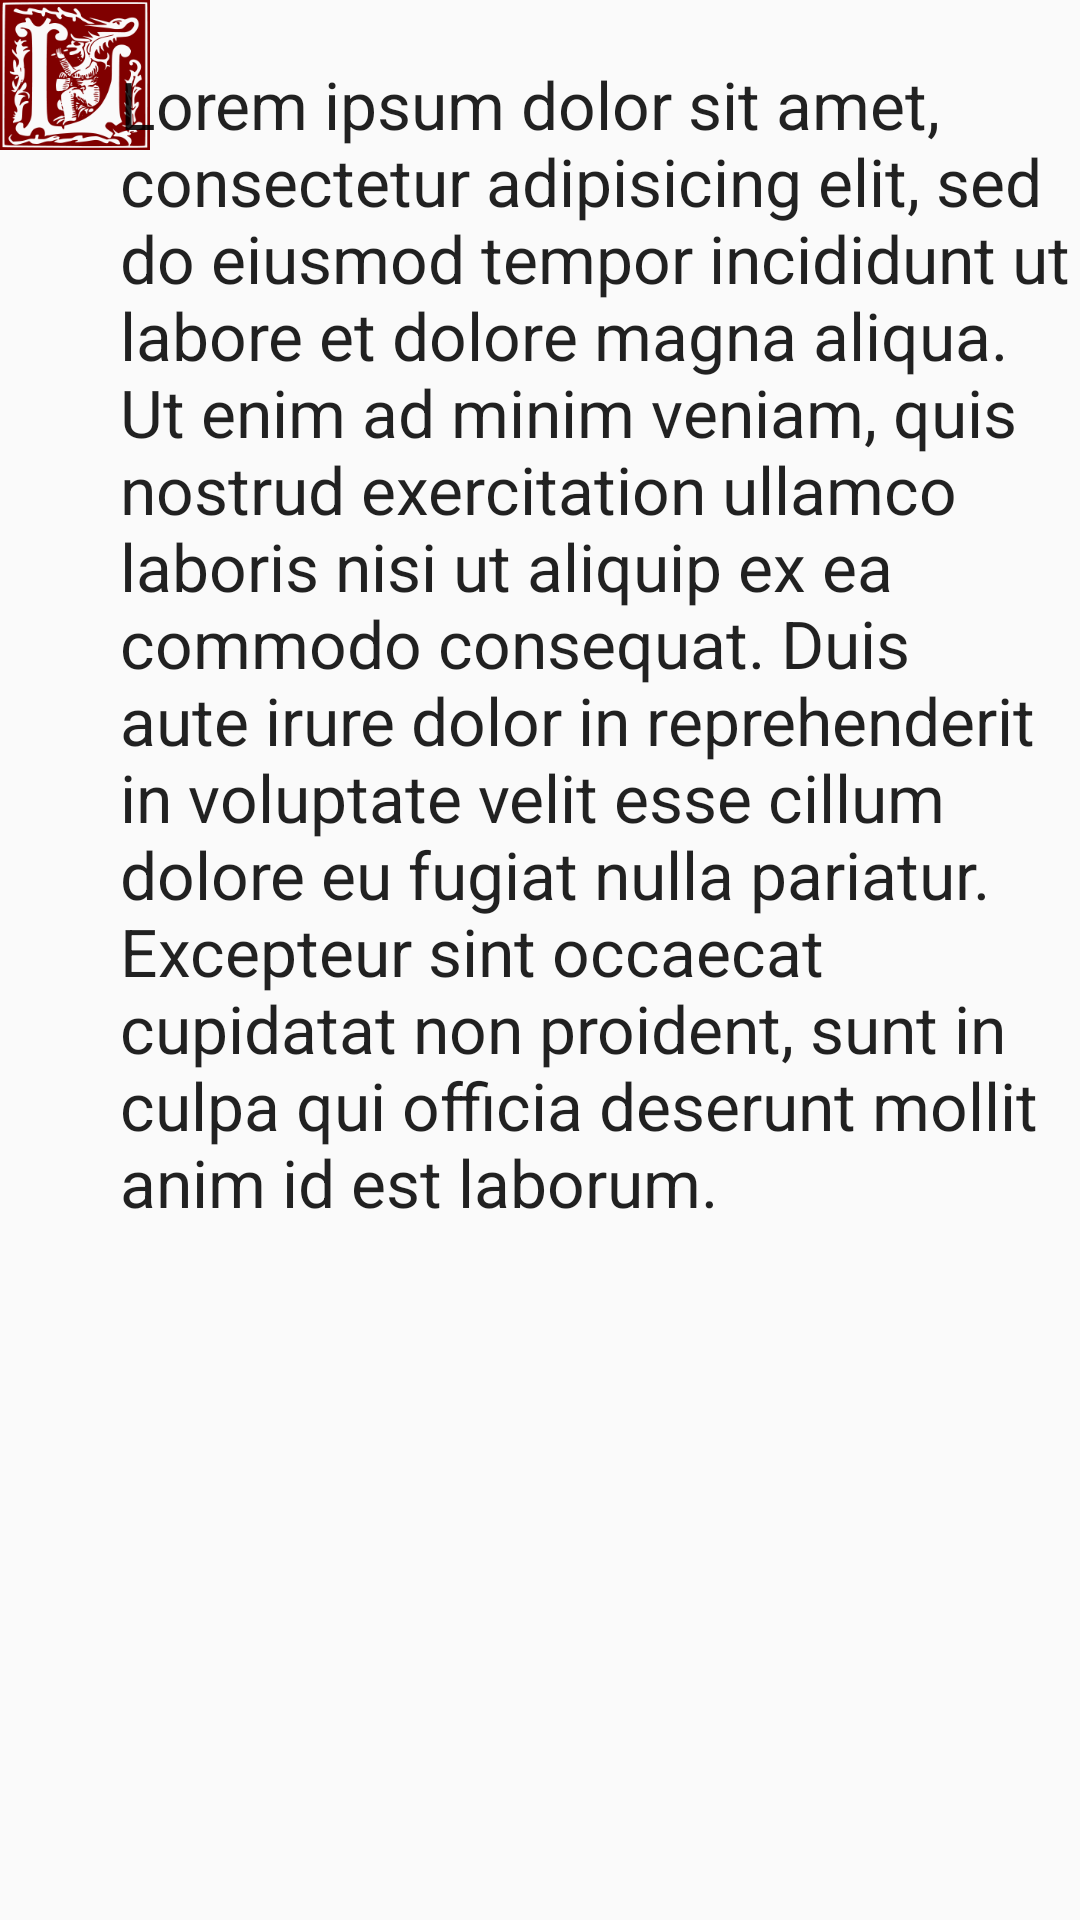

Produce the Android XML layout that renders to this screen, including the resource entries it uses.
<!-- AndroidManifest.xml: application theme AppTheme -->
<!-- res/layout/text_fragment.xml -->
<ScrollView xmlns:android="http://schemas.android.com/apk/res/android"
    xmlns:tools="http://schemas.android.com/tools"
    android:layout_width="match_parent"
    android:layout_height="match_parent"
    tools:context="${packageName}.${activityClass}" 
    android:background="@android:color/transparent">

    <RelativeLayout 
        android:layout_width="match_parent"
    	android:layout_height="match_parent">

	    <ImageView 
	        android:id="@+id/imageInitial"
	        android:layout_width="50dp"
	        android:layout_height="50dp"
	        android:layout_alignParentLeft="true"
	        android:layout_alignParentTop="true"
	        android:src="@drawable/l"/>
	    
	    <TextView 
	        android:id="@+id/textPage"
	        android:layout_width="match_parent"
	        android:layout_height="wrap_content"
	        android:layout_marginLeft="40dp"
	        android:layout_marginTop="20dp"
	        android:textAppearance="?android:attr/textAppearanceLarge"
	        android:text="Lorem ipsum dolor sit amet, consectetur adipisicing elit, sed do eiusmod tempor incididunt ut labore et dolore magna aliqua. Ut enim ad minim veniam, quis nostrud exercitation ullamco laboris nisi ut aliquip ex ea commodo consequat. Duis aute irure dolor in reprehenderit in voluptate velit esse cillum dolore eu fugiat nulla pariatur. Excepteur sint occaecat cupidatat non proident, sunt in culpa qui officia deserunt mollit anim id est laborum."
	        />
    
    </RelativeLayout>

</ScrollView>
<!-- resources referenced by this layout -->
<resources>
  <!-- drawable l: png bitmap (drawable-hdpi, 20156 bytes) -->
  <style name="AppTheme" parent="AppBaseTheme">
          
          
               <item name="android:windowNoTitle">true</item>
          
      </style>
  <style name="AppBaseTheme" parent="Theme.AppCompat.Light">
          
      </style>
</resources>
